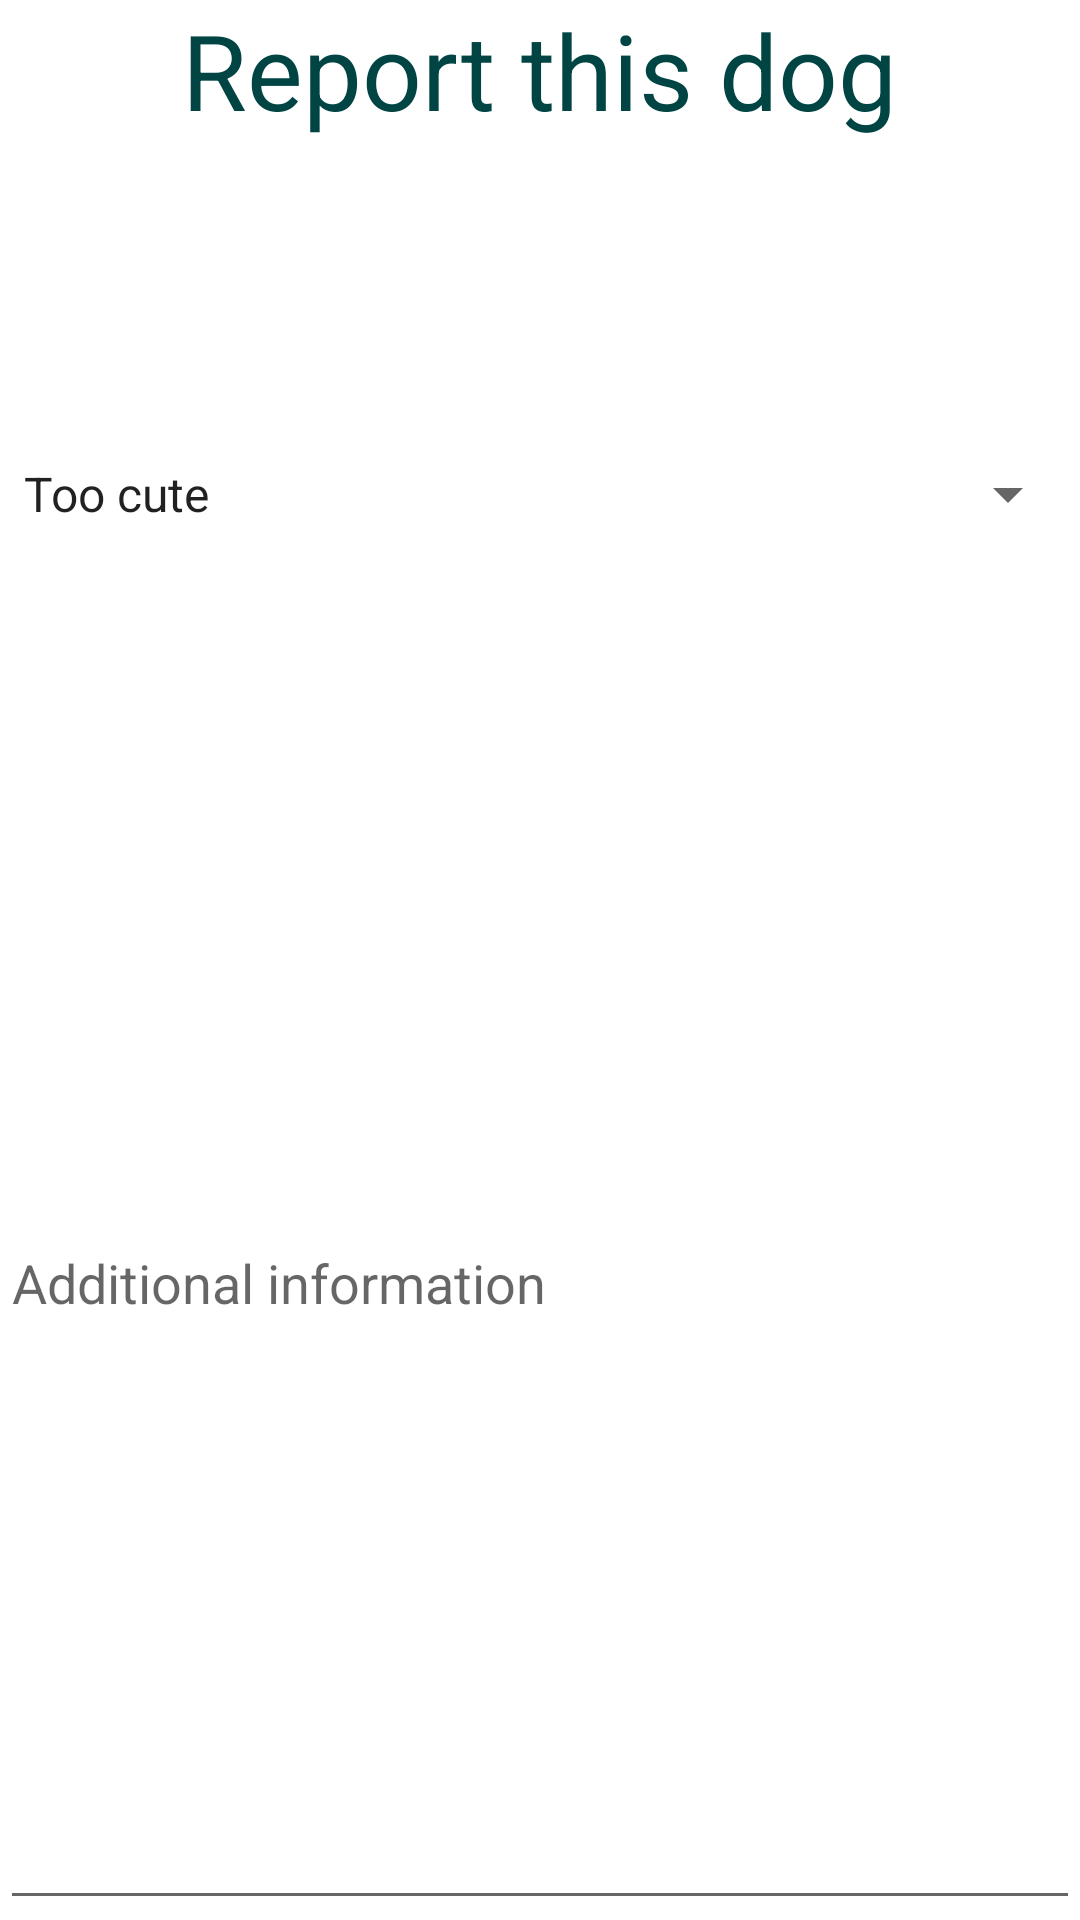

Android layout source for this screen:
<!-- AndroidManifest.xml: fallback theme Theme.MaterialComponents.DayNight.NoActionBar -->
<!-- res/layout/report_dog_dialog.xml -->
<?xml version="1.0" encoding="utf-8"?>
<LinearLayout xmlns:android="http://schemas.android.com/apk/res/android"
              android:orientation="vertical"
              android:layout_width="wrap_content"
              android:layout_height="wrap_content">

    <TextView
            android:text="@string/reportDogDialogTitle"
            android:layout_width="wrap_content"
            android:theme="@style/AppTheme.Title"
            android:layout_height="wrap_content" android:id="@+id/textView"
            android:layout_gravity="center_horizontal" android:layout_weight="1"/>
    <Spinner
            android:layout_width="match_parent"
            android:layout_height="wrap_content" android:id="@+id/spinner"
            android:entries="@array/reportDogTypes"
            android:layout_weight="1"/>
    <EditText
            android:layout_width="match_parent"
            android:layout_height="145dp"
            android:inputType="textPersonName"

            android:ems="10"
            android:id="@+id/editText2"
            android:hint="@string/reportDogEditTextHint" android:layout_weight="4"/>
</LinearLayout>
<!-- resources referenced by this layout -->
<resources>
  <string-array name="reportDogTypes">
          <item>Too cute</item>
          <item>Not a dog</item>
          <item>Too smoll</item>
          <item>Cannot fetch</item>
      </string-array>
  <string name="reportDogDialogTitle">Report this dog</string>
  <string name="reportDogEditTextHint">Additional information</string>
  <style name="AppTheme.Title">
          <item name="android:textSize">35sp</item>
          <item name="android:textColor">@color/titleColor</item>
      </style>
  <color name="titleColor">#004444</color>
</resources>
